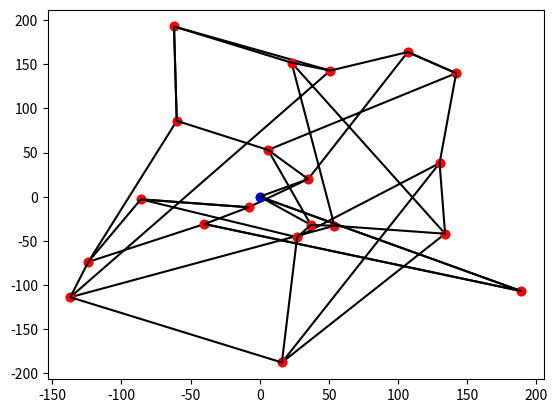

The script that saved this image:
import numpy as np
import scipy as sp
import matplotlib.pyplot as py
import random as rd
import math as m

# Bornes de la zone
ylim = 200
xlim = 200

#Affichage des tournées
def create_instance(n):
    inst = [(0, 0)]
    route = [0]
    for i in range(n):
        x = rd.randint(-xlim, xlim)
        y = rd.randint(-ylim, ylim)
        inst.append((x, y))
        route.append(i+1)
    route.append(0)
    return inst, route


def print_instance(inst):
    dep = inst[0]
    cust = inst[1:]
    py.plot(dep[0], dep[1], color='blue', marker='o')
    for i in cust:
        py.plot(i[0], i[1], color='red', marker='o')


def print_route(route, inst):
    x = []
    y = []
    for i in range(len(route)):
        x.append(inst[route[i]][0])
        y.append(inst[route[i]][1])
    py.plot(x, y, color='black')


#Implémentation de 2-Opt
def distance(p1, p2):
    return m.sqrt((p2[0]-p1[0])**2 + (p2[1]-p1[1])**2)


def cost_sol(route, inst):
    c = 0
    for r in range(len(route)-1):
        p1 = inst[route[r]]
        p2 = inst[route[r+1]]
        c += distance(p1, p2)
    return c


def DeuxOpt(route, inst):
    l = len(route)-1
    best_tuple = (0, 0)
    best = 0
    for i in range(l-1):
        pi = inst[route[i]]
        spi = inst[route[i+1]]
        for j in range(i+2,l-1):
            pj = inst[route[j]]
            spj = inst[route[j+1]]
            d = (distance(pi, spi) + distance(pj, spj)) - \
                distance(pi, pj)-distance(spi, spj)
            if d > best:
                best_tuple = (i, j)
                best = d
    if best_tuple[0]!=best_tuple[1]:
        cand = list(np.copy(route))
        cand[best_tuple[0]+1], cand[best_tuple[1]
                                  ] = cand[best_tuple[1]], cand[best_tuple[0]+1]
        return cand
    else:
        return route


#Itérations successives de 2-opt. Pas suffisant si grandes tournées, 
# mais suffisant sur des petits morceaux de tournées (en considérant les plus 
# proches voisins de la zone autour de l'arête à éliminer).
# i et j délimitent la partie de la tournée à optimiser

def LK(route,i,j, inst):
    route_part = route[i:j]   
    next_cand = DeuxOpt(route_part, inst)
    while next_cand != route_part:
        route_part = list(np.copy(next_cand))
        next_cand = DeuxOpt(route_part, inst)
    route[i:j] = route_part
    return route

#Exécution

inst, route = create_instance(20)

print(cost_sol(route,inst))

print_instance(inst)
print_route(route, inst)

py.show()

opt_route = LK(route,0,21, inst)    

print(cost_sol(opt_route,inst))

print_instance(inst)
print_route(opt_route, inst)

py.show()
